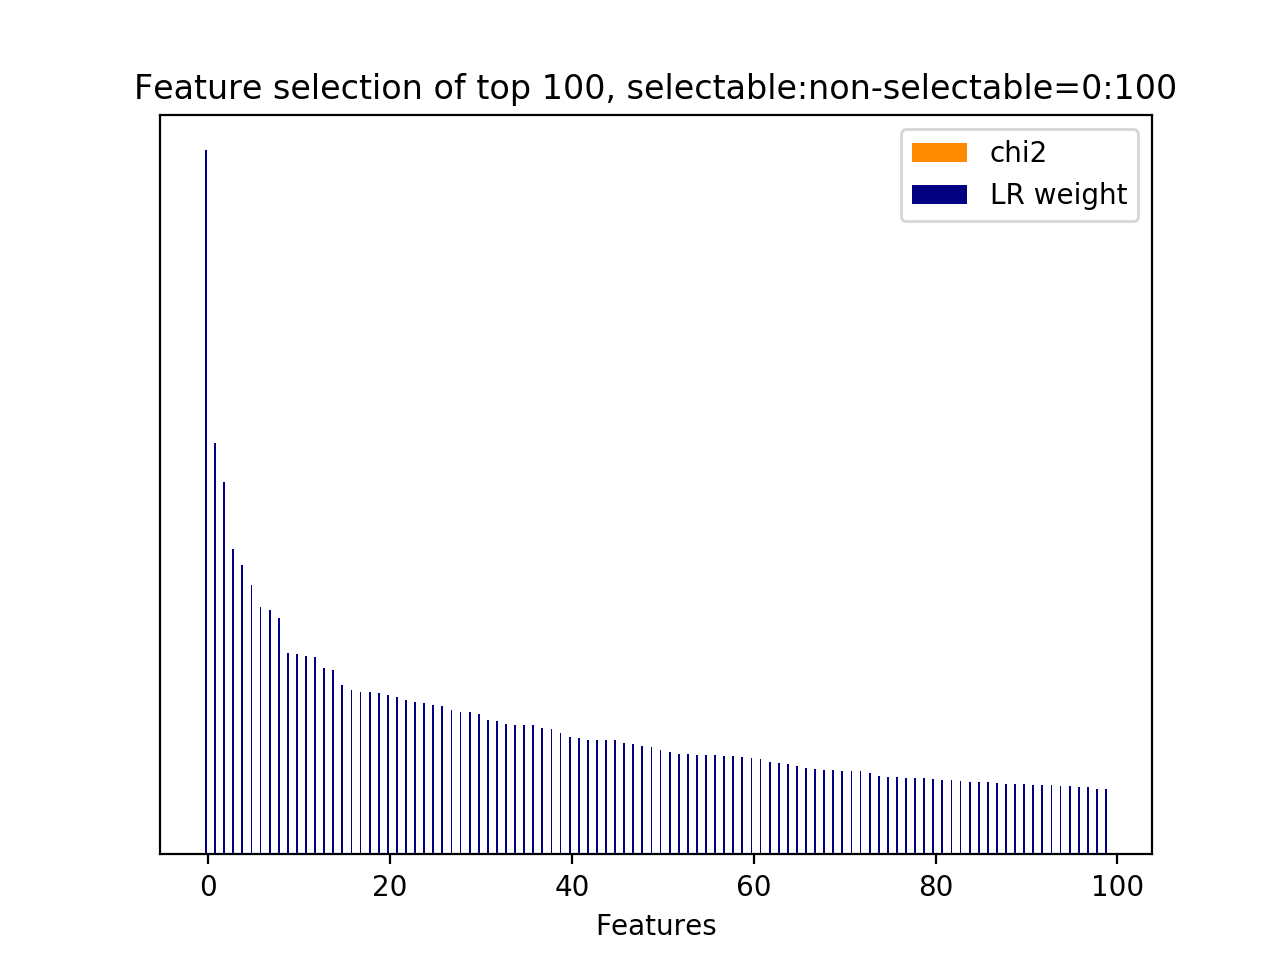

The data file committed next to this chart (first rows):
id, name, prefix, chi2, chi2_rank, clf_weight, clf_weight_rank
523, 10.1, b'10.1-d2v_feature.next_system_utterance…, 0.0000, 688, 1, 0
498, 10.1, b'10.1-d2v_feature.next_system_utterance…, 0.0000, 769, 0.5841, 1
112, 10.1, b'10.1-d2v_feature.current_user_utteranc…, 0.0000, 339, 0.5295, 2
312, 10.1, b'10.1-d2v_feature.next_system_utterance…, 0.0000, 53, 0.4334, 3
639, 10.1, b'10.1-d2v_feature.next_user_utterance__…, 0.0000, 797, 0.4111, 4
76, 10.1, b'10.1-d2v_feature.current_user_utteranc…, 0.0000, 233, 0.3832, 5
142, 10.1, b'10.1-d2v_feature.current_user_utteranc…, 0.0000, 448, 0.3518, 6
313, 10.1, b'10.1-d2v_feature.next_system_utterance…, 0.0000, 52, 0.3473, 7
627, 10.1, b'10.1-d2v_feature.next_user_utterance__…, 0.0000, 809, 0.3353, 8
548, 10.1, b'10.1-d2v_feature.next_system_utterance…, 0.0000, 719, 0.2866, 9
658, 10.1, b'10.1-d2v_feature.next_user_utterance__…, 0.0000, 834, 0.2849, 10
84, 10.1, b'10.1-d2v_feature.current_user_utteranc…, 0.0000, 255, 0.2819, 11
357, 10.1, b'10.1-d2v_feature.next_system_utterance…, 0.0000, 177, 0.2798, 12
245, 10.1, b'10.1-d2v_feature.current_user_utteranc…, 0.0000, 63, 0.2641, 13
483, 10.1, b'10.1-d2v_feature.next_system_utterance…, 0.0000, 784, 0.2622, 14
86, 10.1, b'10.1-d2v_feature.current_user_utteranc…, 0.0000, 280, 0.2406, 15
184, 10.1, b'10.1-d2v_feature.current_user_utteranc…, 0.0000, 350, 0.2342, 16
326, 10.1, b'10.1-d2v_feature.next_system_utterance…, 0.0000, 39, 0.2307, 17
69, 10.1, b'10.1-d2v_feature.current_user_utteranc…, 0.0000, 240, 0.2305, 18
479, 10.1, b'10.1-d2v_feature.next_system_utterance…, 0.0000, 776, 0.2291, 19
68, 10.1, b'10.1-d2v_feature.current_user_utteranc…, 0.0000, 241, 0.2257, 20
586, 10.1, b'10.1-d2v_feature.next_system_utterance…, 0.0000, 850, 0.2237, 21
157, 10.1, b'10.1-d2v_feature.current_user_utteranc…, 0.0000, 433, 0.2188, 22
534, 10.1, b'10.1-d2v_feature.next_system_utterance…, 0.0000, 705, 0.2163, 23
900, 10.2.1, b'10.2.1-d2v_similarity.next_user_uttera…, 0.0000, 0, 0.2158, 24
565, 10.1, b'10.1-d2v_feature.next_system_utterance…, 0.0000, 871, 0.2123, 25
137, 10.1, b'10.1-d2v_feature.current_user_utteranc…, 0.0000, 397, 0.2106, 26
281, 10.1, b'10.1-d2v_feature.current_user_utteranc…, 0.0000, 55, 0.2053, 27
464, 10.1, b'10.1-d2v_feature.next_system_utterance…, 0.0000, 735, 0.2016, 28
283, 10.1, b'10.1-d2v_feature.current_user_utteranc…, 0.0000, 25, 0.2016, 29
575, 10.1, b'10.1-d2v_feature.next_system_utterance…, 0.0000, 861, 0.1996, 30
456, 10.1, b'10.1-d2v_feature.next_system_utterance…, 0.0000, 755, 0.1916, 31
223, 10.1, b'10.1-d2v_feature.current_user_utteranc…, 0.0000, 226, 0.1901, 32
207, 10.1, b'10.1-d2v_feature.current_user_utteranc…, 0.0000, 383, 0.1846, 33
395, 10.1, b'10.1-d2v_feature.next_system_utterance…, 0.0000, 139, 0.1845, 34
48, 10.1, b'10.1-d2v_feature.current_user_utteranc…, 0.0000, 317, 0.1835, 35
489, 10.1, b'10.1-d2v_feature.next_system_utterance…, 0.0000, 778, 0.1832, 36
128, 10.1, b'10.1-d2v_feature.current_user_utteranc…, 0.0000, 406, 0.1792, 37
144, 10.1, b'10.1-d2v_feature.current_user_utteranc…, 0.0000, 446, 0.1788, 38
377, 10.1, b'10.1-d2v_feature.next_system_utterance…, 0.0000, 213, 0.1728, 39
47, 10.1, b'10.1-d2v_feature.current_user_utteranc…, 0.0000, 318, 0.1673, 40
836, 10.1, b'10.1-d2v_feature.next_user_utterance__…, 0.0000, 656, 0.1650, 41
379, 10.1, b'10.1-d2v_feature.next_system_utterance…, 0.0000, 199, 0.1632, 42
691, 10.1, b'10.1-d2v_feature.next_user_utterance__…, 0.0000, 519, 0.1629, 43
794, 10.1, b'10.1-d2v_feature.next_user_utterance__…, 0.0000, 642, 0.1626, 44
122, 10.1, b'10.1-d2v_feature.current_user_utteranc…, 0.0000, 412, 0.1619, 45
59, 10.1, b'10.1-d2v_feature.current_user_utteranc…, 0.0000, 250, 0.1579, 46
117, 10.1, b'10.1-d2v_feature.current_user_utteranc…, 0.0000, 417, 0.1570, 47
298, 10.1, b'10.1-d2v_feature.current_user_utteranc…, 0.0000, 10, 0.1546, 48
862, 10.1, b'10.1-d2v_feature.next_user_utterance__…, 0.0000, 574, 0.1532, 49
361, 10.1, b'10.1-d2v_feature.next_system_utterance…, 0.0000, 173, 0.1488, 50
423, 10.1, b'10.1-d2v_feature.next_system_utterance…, 0.0000, 156, 0.1460, 51
125, 10.1, b'10.1-d2v_feature.current_user_utteranc…, 0.0000, 408, 0.1425, 52
55, 10.1, b'10.1-d2v_feature.current_user_utteranc…, 0.0000, 282, 0.1424, 53
90, 10.1, b'10.1-d2v_feature.current_user_utteranc…, 0.0000, 276, 0.1418, 54
692, 10.1, b'10.1-d2v_feature.next_user_utterance__…, 0.0000, 518, 0.1409, 55
516, 10.1, b'10.1-d2v_feature.next_system_utterance…, 0.0000, 695, 0.1407, 56
518, 10.1, b'10.1-d2v_feature.next_system_utterance…, 0.0000, 693, 0.1403, 57
408, 10.1, b'10.1-d2v_feature.next_system_utterance…, 0.0000, 126, 0.1391, 58
338, 10.1, b'10.1-d2v_feature.next_system_utterance…, 0.0000, 114, 0.1379, 59
... 841 more rows
